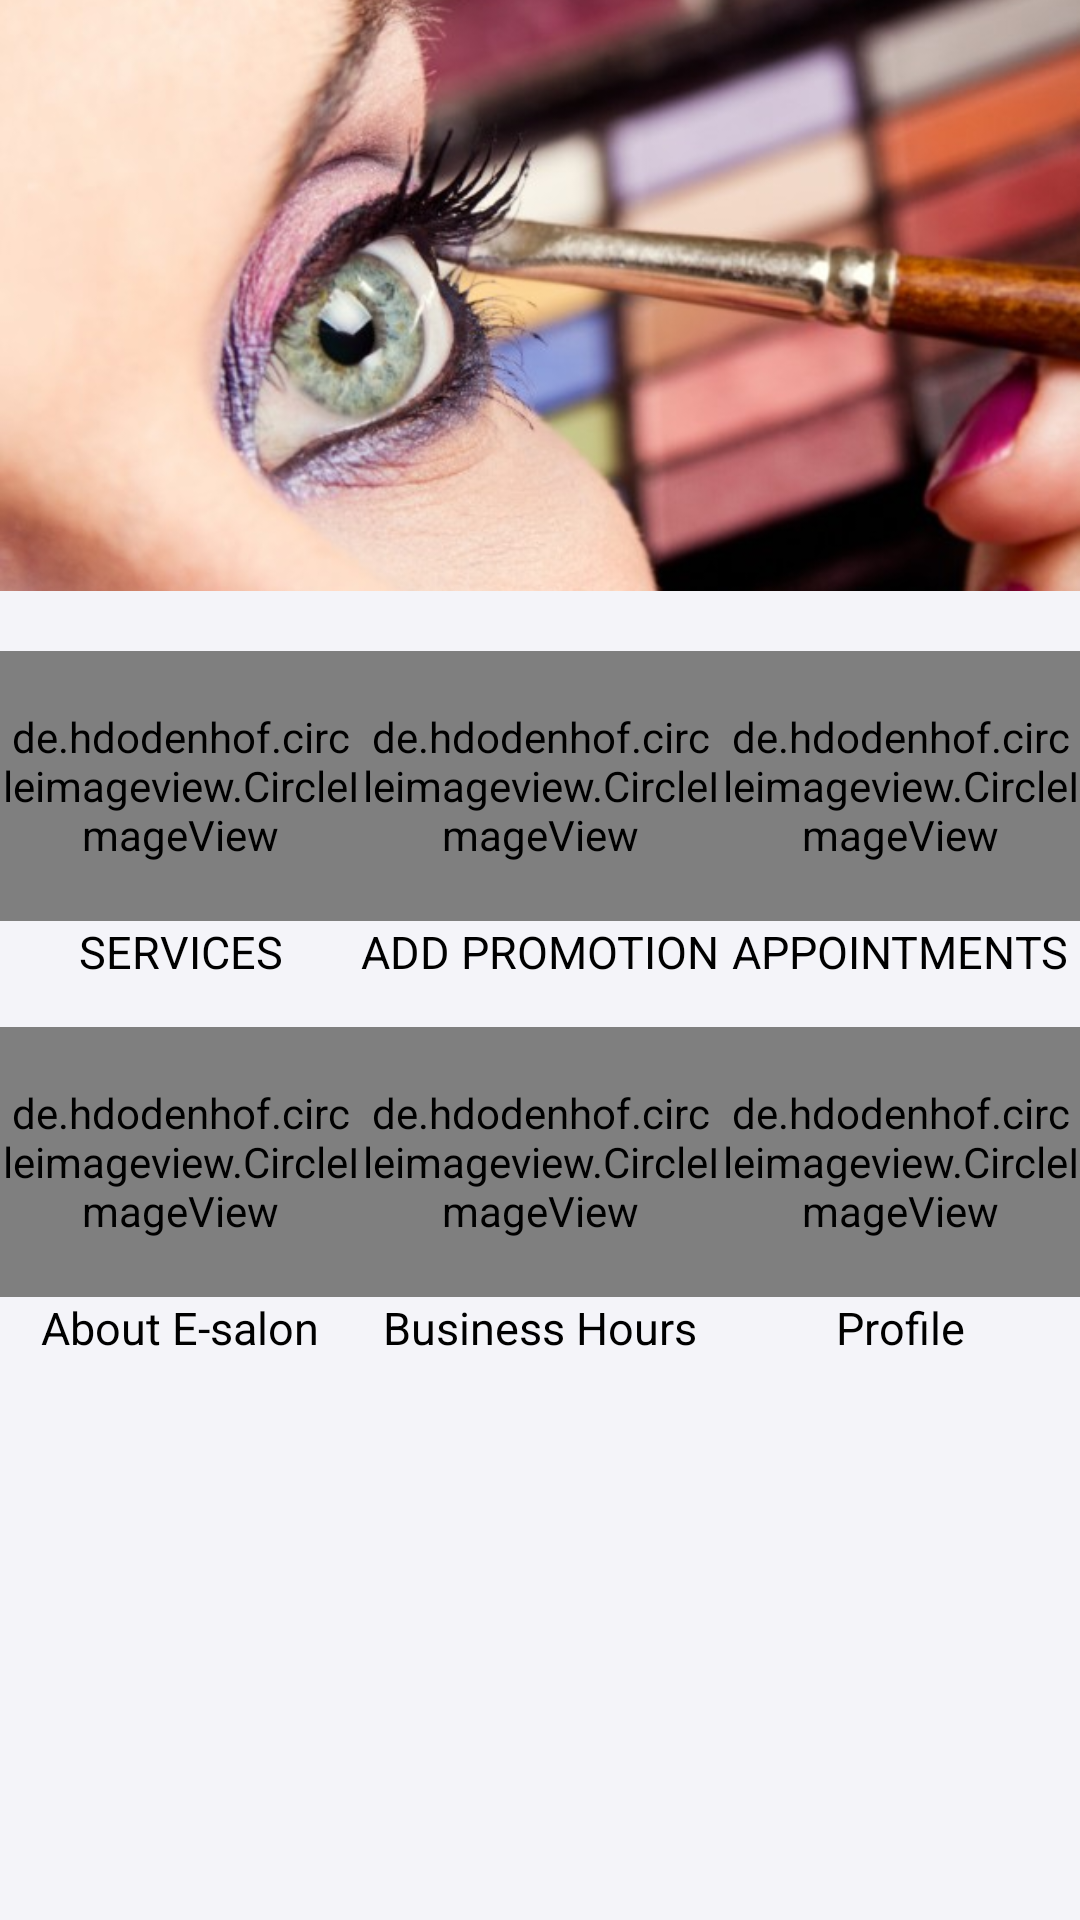

Produce the Android XML layout that renders to this screen, including the resource entries it uses.
<!-- AndroidManifest.xml: application theme AppTheme -->
<!-- res/layout/content_salon.xml -->
<?xml version="1.0" encoding="utf-8"?>
<ScrollView
    xmlns:android="http://schemas.android.com/apk/res/android"
    xmlns:app="http://schemas.android.com/apk/res-auto"
    xmlns:tools="http://schemas.android.com/tools"
    android:layout_width="match_parent"
    android:layout_height="match_parent"
    app:layout_behavior="@string/appbar_scrolling_view_behavior"
    tools:context="com.example.mourice.esalon.activity.Salon"
    tools:showIn="@layout/app_bar_salon">


    <RelativeLayout
        android:layout_width="match_parent"
        android:layout_height="match_parent">


            <ImageView
                android:layout_width="match_parent"
                android:layout_height="wrap_content"
                android:scaleType="centerCrop"
                android:id="@+id/q"
                android:src="@drawable/blue_skincare_skin_person_caucasian"/>


            <LinearLayout
                android:layout_width="match_parent"
                android:layout_height="match_parent"
                android:id="@+id/qq"
                android:layout_weight="1"
                android:layout_below="@+id/q"
                android:layout_marginTop="20dp"
                android:orientation="horizontal">

                <RelativeLayout
                    android:layout_width="match_parent"
                    android:layout_weight="1"
                    android:layout_height="match_parent">

                    <de.hdodenhof.circleimageview.CircleImageView
                        android:id="@+id/admin_services"
                        android:layout_width="130dp"
                        android:layout_height="90dp"
                        android:background="?attr/selectableItemBackgroundBorderless"
                        android:src="@drawable/services" />


                    <TextView
                        android:id="@+id/editText2"
                        android:layout_width="130dp"
                        android:layout_height="wrap_content"
                        android:layout_below="@+id/admin_services"
                        android:ems="10"
                        android:inputType="textPersonName"
                        android:text="SERVICES"
                        android:textAlignment="center"
                        android:textColor="@color/black"
                        android:textSize="15sp" />
                </RelativeLayout>

                <RelativeLayout

                    android:layout_width="match_parent"
                    android:layout_weight="1"
                    android:layout_height="match_parent">


                    <de.hdodenhof.circleimageview.CircleImageView
                        android:id="@+id/admin_promotions"
                        android:layout_width="130dp"
                        android:layout_height="90dp"
                        android:src="@drawable/addservice" />

                    <TextView
                        android:id="@+id/promotions_text"
                        android:layout_width="130dp"
                        android:layout_height="wrap_content"
                        android:layout_alignStart="@+id/admin_promotions"
                        android:layout_below="@+id/admin_promotions"
                        android:ems="10"
                        android:inputType="textPersonName"
                        android:text="ADD PROMOTIONS"
                        android:textAlignment="center"
                        android:textColor="@color/black"
                        android:textSize="15sp" />
                </RelativeLayout>
                <RelativeLayout
                    android:layout_width="match_parent"
                    android:layout_weight="1"
                    android:layout_height="match_parent">


                    <de.hdodenhof.circleimageview.CircleImageView
                        android:id="@+id/admin_appointments"
                        android:layout_width="130dp"
                        android:layout_height="90dp"
                        android:clickable="true"
                        android:src="@drawable/appointment" />

                    <TextView
                        android:id="@+id/editText"
                        android:layout_width="130dp"
                        android:layout_height="wrap_content"
                        android:layout_alignStart="@+id/admin_appointments"
                        android:layout_below="@+id/admin_appointments"
                        android:ems="10"
                        android:text="APPOINTMENTS"
                        android:textAlignment="center"
                        android:textColor="@color/black"
                        android:textSize="15sp" />
                </RelativeLayout>




            </LinearLayout>

        <LinearLayout
            android:layout_width="match_parent"
            android:layout_height="match_parent"
            android:layout_below="@+id/qq"
            android:layout_weight="1"
            android:orientation="horizontal">


            <RelativeLayout
                android:layout_width="match_parent"
                android:layout_height="match_parent"
                android:layout_marginTop="15dp"
                android:layout_weight="1">

                <de.hdodenhof.circleimageview.CircleImageView
                    android:id="@+id/btn_service_admin"
                    android:layout_width="match_parent"
                    android:layout_height="90dp"
                    android:src="@drawable/artist_2238785__340" />

                <TextView
                    android:id="@+id/text_service"
                    android:layout_width="match_parent"
                    android:layout_height="wrap_content"
                    android:layout_alignStart="@+id/btn_service_admin"
                    android:layout_below="@+id/btn_service_admin"
                    android:ems="10"
                    android:text="About E-salon"
                    android:textAlignment="center"
                    android:textColor="@color/black"
                    android:textSize="15sp" />

            </RelativeLayout>

            <RelativeLayout
                android:layout_width="match_parent"
                android:layout_height="match_parent"
                android:layout_marginTop="15dp"
                android:layout_weight="1">


                <de.hdodenhof.circleimageview.CircleImageView
                    android:id="@+id/hours_admin"
                    android:layout_width="130dp"
                    android:layout_height="90dp"
                    android:clickable="true"
                    android:src="@drawable/abstract9" />

                <TextView
                    android:id="@+id/useless"
                    android:layout_width="130dp"
                    android:layout_height="wrap_content"
                    android:layout_alignStart="@+id/hours_admin"
                    android:layout_below="@+id/hours_admin"
                    android:ems="10"
                    android:text="Business Hours"
                    android:textAlignment="center"
                    android:textColor="@color/black"
                    android:textSize="15sp" />
            </RelativeLayout>

            <RelativeLayout
                android:layout_width="match_parent"
                android:layout_height="match_parent"
                android:layout_marginTop="15dp"
                android:layout_weight="1">


                <de.hdodenhof.circleimageview.CircleImageView
                    android:id="@+id/profile1"
                    android:layout_width="match_parent"
                    android:layout_height="90dp"
                    android:clickable="true"
                    android:src="@drawable/gallery2"
                    android:layout_alignParentTop="true"
                    android:layout_alignParentStart="true" />

                <TextView
                    android:id="@+id/prof_text"
                    android:layout_width="match_parent"
                    android:layout_height="wrap_content"
                    android:ems="10"
                    android:text="Profile"
                    android:textAlignment="center"
                    android:textColor="@color/black"
                    android:textSize="15sp"
                    android:layout_below="@+id/profile1"
                    android:layout_alignParentStart="true" />
            </RelativeLayout>

        </LinearLayout>








    </RelativeLayout>
</ScrollView>
<!-- res/layout/app_bar_salon.xml (included above) -->
<?xml version="1.0" encoding="utf-8"?>
<android.support.design.widget.CoordinatorLayout xmlns:android="http://schemas.android.com/apk/res/android"
    xmlns:app="http://schemas.android.com/apk/res-auto"
    xmlns:tools="http://schemas.android.com/tools"
    android:layout_width="match_parent"
    android:layout_height="match_parent"
    tools:context="com.example.mourice.esalon.activity.Salon">

    <android.support.design.widget.AppBarLayout
        android:layout_width="match_parent"
        android:layout_height="wrap_content"
        android:theme="@style/AppTheme.AppBarOverlay">

        <android.support.v7.widget.Toolbar
            android:id="@+id/toolbar"
            android:layout_width="match_parent"
            android:layout_height="?attr/actionBarSize"
            android:background="?attr/colorPrimary"
            app:popupTheme="@style/AppTheme.PopupOverlay" />

    </android.support.design.widget.AppBarLayout>

    <include layout="@layout/content_salon" />


</android.support.design.widget.CoordinatorLayout>
<!-- resources referenced by this layout -->
<resources>
  <color name="black">#000000</color>
  <!-- drawable abstract9: png bitmap (drawable-mdpi, 237032 bytes) -->
  <!-- drawable addservice: png bitmap (drawable-mdpi, 8406 bytes) -->
  <!-- drawable appointment: png bitmap (drawable-mdpi, 17619 bytes) -->
  <!-- drawable artist_2238785__340: png bitmap (drawable-mdpi, 39895 bytes) -->
  <!-- drawable blue_skincare_skin_person_caucasian: png bitmap (drawable-hdpi, 209311 bytes) -->
  <!-- drawable gallery2: png bitmap (drawable-mdpi, 8101 bytes) -->
  <!-- drawable services: png bitmap (drawable-mdpi, 12449 bytes) -->
  <style name="AppTheme.AppBarOverlay" parent="ThemeOverlay.AppCompat.Dark.ActionBar" />
  <style name="AppTheme.PopupOverlay" parent="ThemeOverlay.AppCompat.Light" />
  <style name="AppTheme" parent="Theme.AppCompat.Light.DarkActionBar">
          
          <item name="android:navigationBarColor">?android:attr/textColorHintInverse</item>
          <item name="android:textColorPrimary">?android:attr/textColorPrimaryDisableOnly</item>
          <item name="android:colorBackground">@color/viewBg</item>
      </style>
  <color name="viewBg">#c8f1f1f8</color>
</resources>
